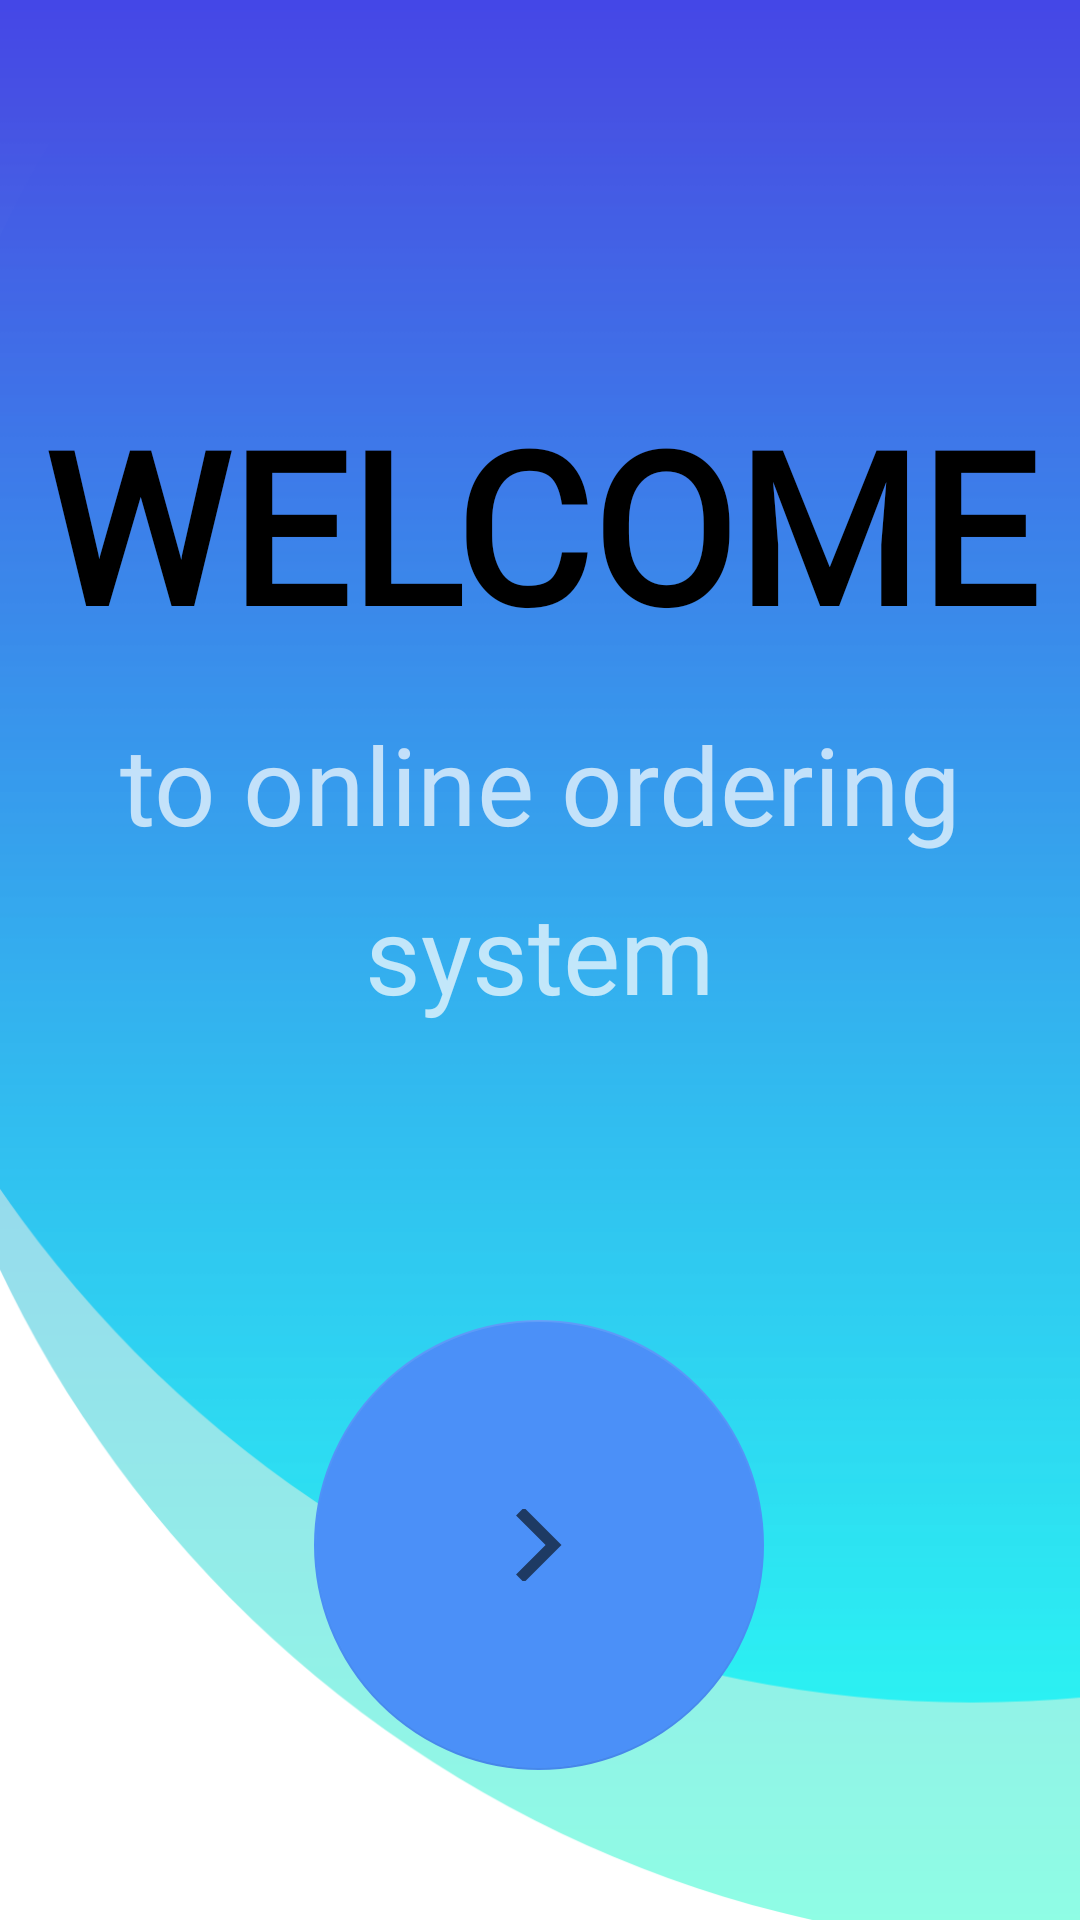

Layout XML and referenced resources for this Android screen:
<!-- AndroidManifest.xml: application theme Theme.Minimart -->
<!-- res/layout/onlinewel.xml -->
<?xml version="1.0" encoding="utf-8"?>
<androidx.constraintlayout.widget.ConstraintLayout xmlns:android="http://schemas.android.com/apk/res/android"
    xmlns:app="http://schemas.android.com/apk/res-auto"
    xmlns:tools="http://schemas.android.com/tools"
    android:layout_width="match_parent"
    android:layout_height="match_parent"
    android:background="@drawable/nback2"
    tools:context=".Onlinewel">


    <TextView
        android:id="@+id/textView5"
        android:layout_width="wrap_content"
        android:layout_height="wrap_content"
        android:layout_gravity="center"
        android:layout_marginTop="128dp"
        android:fontFamily="@font/short_stack"
        android:text="Welcome"
        android:textAllCaps="true"
        android:textColor="@color/black"
        android:textSize="70dp"
        android:textStyle="bold"
        app:layout_constraintEnd_toEndOf="parent"
        app:layout_constraintStart_toStartOf="parent"
        app:layout_constraintTop_toTopOf="parent" />

    <TextView
        android:id="@+id/textView6"
        android:layout_width="wrap_content"
        android:layout_height="wrap_content"
        android:layout_marginTop="16dp"
        android:fontFamily="@font/allerta"
        android:gravity="center"
        android:text="to online ordering"
        android:textSize="36sp"
        app:layout_constraintEnd_toEndOf="parent"
        app:layout_constraintStart_toStartOf="parent"
        app:layout_constraintTop_toBottomOf="@+id/textView5" />

    <TextView
        android:id="@+id/textView3"
        android:layout_width="wrap_content"
        android:layout_height="wrap_content"
        android:layout_marginTop="8dp"
        android:fontFamily="@font/allerta"
        android:gravity="center"
        android:text="system"
        android:textSize="36sp"
        app:layout_constraintEnd_toEndOf="parent"
        app:layout_constraintStart_toStartOf="parent"
        app:layout_constraintTop_toBottomOf="@+id/textView6" />

    <com.google.android.material.floatingactionbutton.FloatingActionButton
        android:id="@+id/onmenu"
        android:layout_width="wrap_content"
        android:layout_height="wrap_content"
        android:layout_alignParentEnd="true"
        android:layout_alignParentRight="true"
        android:layout_marginTop="52dp"
        android:background="#FFFFFF"
        android:contentDescription="@string/submit"
        android:elevation="0dp"
        android:src="@drawable/ic_action_arrowfo"
        app:backgroundTint="@color/blue"
        app:elevation="0dp"
        app:fabCustomSize="150dp"
        app:layout_constraintBottom_toBottomOf="parent"
        app:layout_constraintEnd_toEndOf="parent"
        app:layout_constraintHorizontal_bias="0.498"
        app:layout_constraintStart_toStartOf="parent"
        app:layout_constraintTop_toBottomOf="@+id/textView3"
        app:layout_constraintVertical_bias="0.482"
        tools:ignore="MissingConstraints">

    </com.google.android.material.floatingactionbutton.FloatingActionButton>


</androidx.constraintlayout.widget.ConstraintLayout>
<!-- resources referenced by this layout -->
<resources>
  <color name="black">#000000</color>
  <color name="blue">#4B90F8</color>
  <!-- drawable ic_action_arrowfo (drawable-anydpi) -->
  <vector xmlns:android="http://schemas.android.com/apk/res/android"
      android:width="24dp"
      android:height="24dp"
      android:viewportWidth="24"
      android:viewportHeight="24"
      android:tint="#333333"
      android:alpha="0.6"
      android:autoMirrored="true">
    <group android:scaleX="1.25"
        android:scaleY="1.25"
        android:translateX="-3"
        android:translateY="-3">
      <path
          android:fillColor="@android:color/white"
          android:pathData="M5.88,4.12L13.76,12l-7.88,7.88L8,22l10,-10L8,2z"/>
    </group>
  </vector>
  <!-- drawable nback2: png bitmap (drawable, 59251 bytes) -->
  <string name="submit">signmeu</string>
  <style name="Theme.Minimart" parent="Theme.MaterialComponents.NoActionBar">
          
          <item name="colorPrimary">@color/purple_500</item>
          <item name="colorPrimaryVariant">@color/purple_700</item>
          <item name="colorOnPrimary">@color/black</item>
          
          <item name="colorSecondary">#389866</item>
          <item name="colorSecondaryVariant">@color/purple_700</item>
          <item name="colorOnSecondary">@color/black</item>
          
          <item name="android:statusBarColor" tools:targetApi="l">?attr/colorPrimaryVariant</item>
          
      </style>
  <color name="purple_500">#200EEFF6</color>
  <color name="purple_700">#4448E5</color>
</resources>
